Run: headless pygame with SDL's dummy video driver; simulated clock (each Clock.tick advances the game by its frame time, no real sleeping); random seed 0; keys injected as events and as key.get_pressed() state; mouse plan: one left click at the window centre at the start of phase 2, then a move to the lower-right quarter at the start of phase 3.
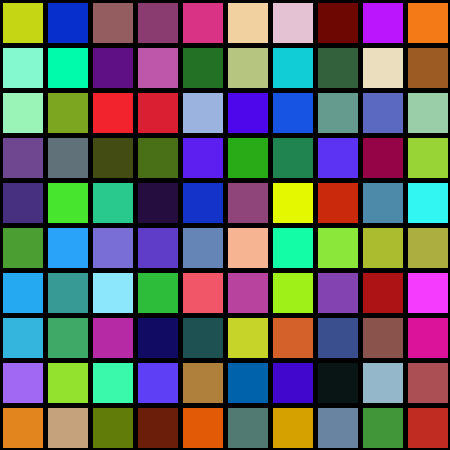
Frame 1 of 4 · flips 1–60 · no input
Frame 2 of 4 · flips 61–180 · clicked the window centre · tapped SPACE, RETURN · held RIGHT (→), D · screen unchanged from frame 1, image omitted
Frame 3 of 4 · flips 181–300 · moved the mouse to the lower-right quarter · held DOWN (↓), S · screen unchanged from frame 2, image omitted
Frame 4 of 4 · flips 301–420 · held LEFT (←), A, UP (↑), W · screen unchanged from frame 3, image omitted

The pygame program that drew these frames:

import pygame
import random
import os

pygame.init()

pygame.display.set_caption("EndToper's squares")
WHITE = (255,255,255)
BLACK = (0,0,0)
HEIGHT = 450
WIDTH = 450
print(WIDTH)
FPS = 60
screen = pygame.display.set_mode((WIDTH,HEIGHT))
run = True
clock = pygame.time.Clock()


class sq(pygame.sprite.Sprite):
    def __init__(self,x,y,color):
        pygame.sprite.Sprite.__init__(self)
        self.image = pygame.Surface((40, 40))
        self.rect = self.image.get_rect()
        self.rect.center = (x,y)
        self.color = color
        self.image.fill(color)
    def update(self):
        color = (random.randint(0,255),random.randint(0,255),random.randint(0,255))
        self.image.fill(color)
        

all_sprites = pygame.sprite.Group()
squares = []
poses = []
qw = 0
qw2 = 0
mqw = 0
mqw2 = 0
for i in range(1,101):
    x = 22.5+45*qw
    y = 22.5+45*qw2
    qw2 = qw2 + 1
    if i % 10 == 0 and i != 0:
        qw2 = 0
        qw = qw + 1
    color = (random.randint(0,255),random.randint(0,255),random.randint(0,255))
    q = sq(x,y,color)
    all_sprites.add(q)
    squares.append(q)
    if qw2 != 0:
        mqw = qw + 1
    mqw2 = qw2
    if mqw2 == 0:
        mqw2 = 10
    poses.append((mqw,mqw2))
print(poses)
while run:
    for i in pygame.event.get():
        if i.type == pygame.QUIT:
            run = False
        if i.type == pygame.KEYDOWN:
            if i.key == pygame.K_ESCAPE:
                run = False
        elif i.type == pygame.MOUSEBUTTONDOWN:
            for i2 in range(len(squares)):
                if squares[i2].rect.collidepoint(pygame.mouse.get_pos()) and i.button == 1 or squares[i2].rect.collidepoint(pygame.mouse.get_pos()) and i.button == 3 or i.button == 2 or i.button == 4 or i.button == 5:
                    if i.button == 3 or i.button == 2 or i.button == 4 or i.button == 5:
                        print("симулятор танцпола активирован")
                    else:
                        print(poses[i2])
                    squares[i2].update()
    all_sprites.draw(screen)
    pygame.display.flip()
pygame.quit()
